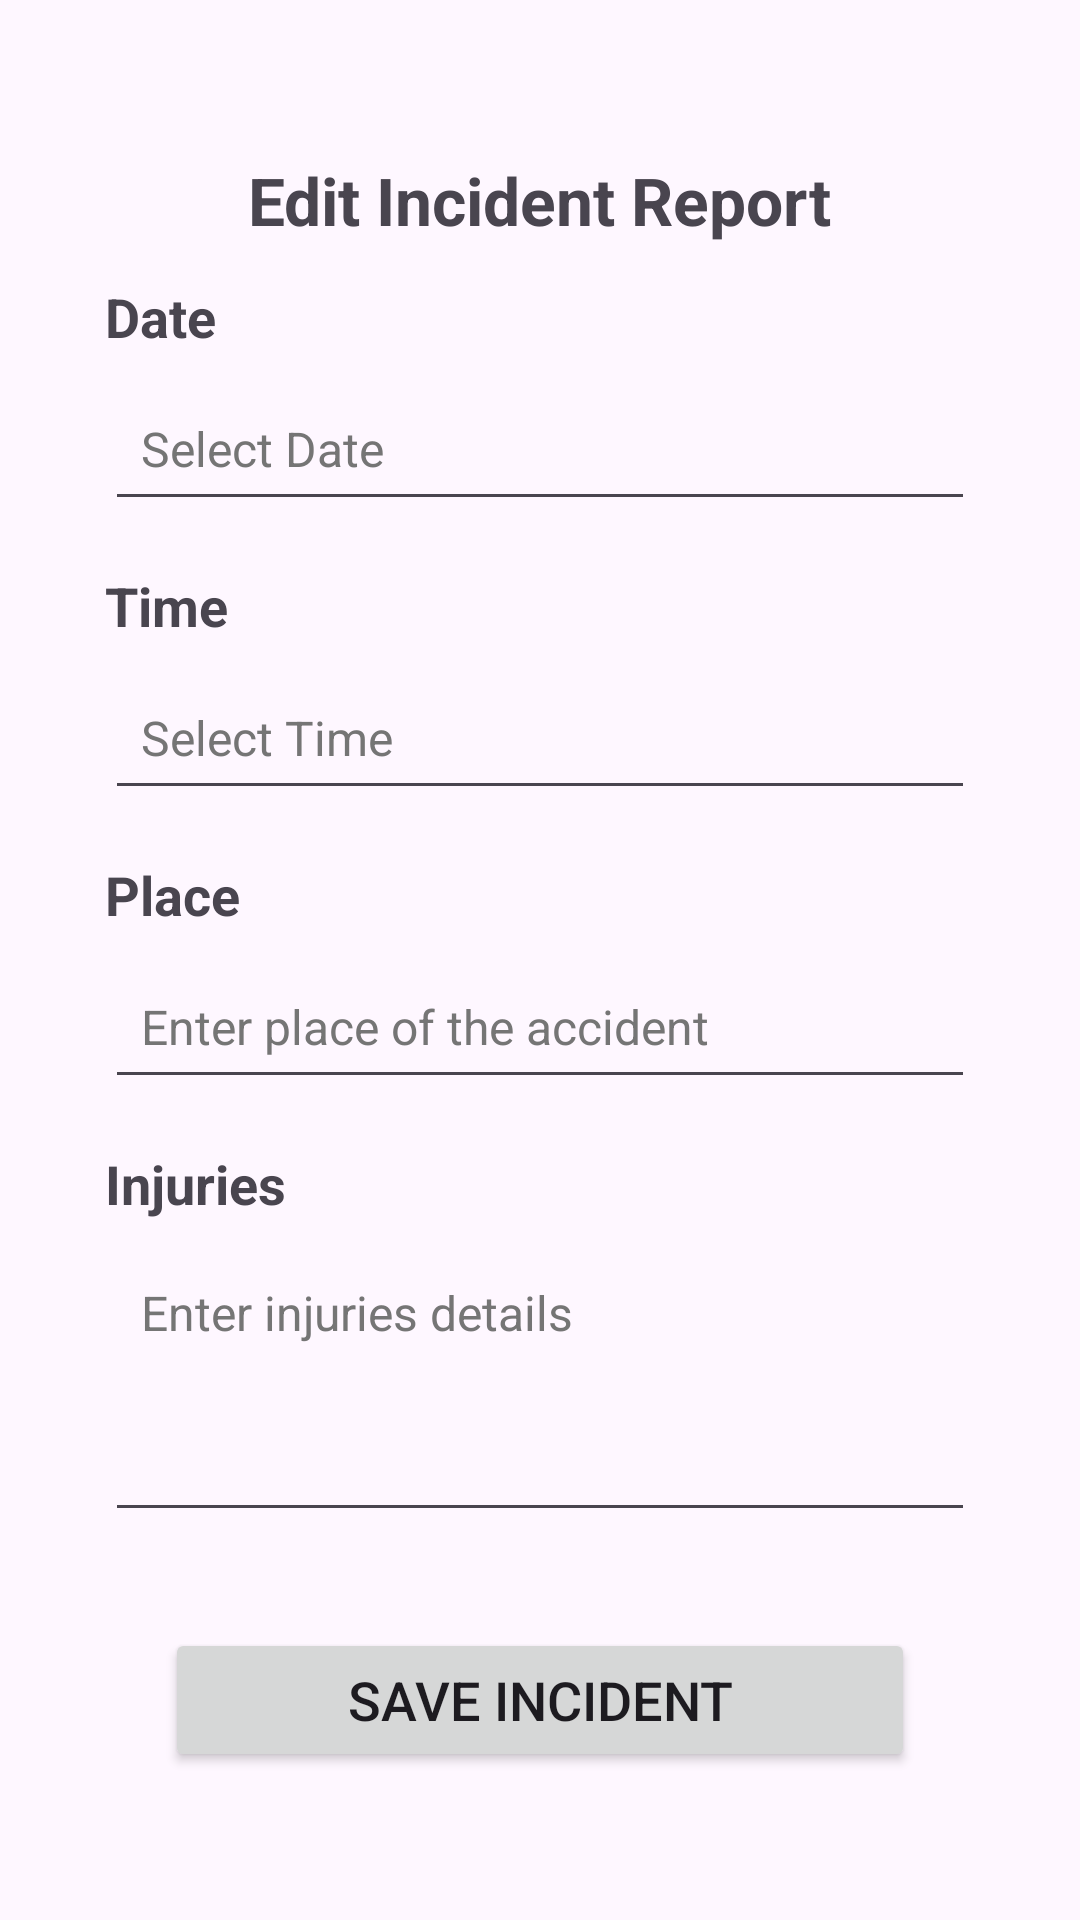

Layout XML and referenced resources for this Android screen:
<!-- AndroidManifest.xml: application theme Theme.SafeRoads -->
<!-- res/layout/activity_edit_incident.xml -->
<?xml version="1.0" encoding="utf-8"?>
<ScrollView xmlns:android="http://schemas.android.com/apk/res/android"
    android:layout_width="match_parent"
    android:layout_height="match_parent"
    android:padding="16dp">

    <LinearLayout
        android:layout_width="match_parent"
        android:layout_height="wrap_content"
        android:orientation="vertical"
        android:padding="16dp">

        
        <TextView
            android:layout_marginTop="20dp"
            android:layout_width="wrap_content"
            android:layout_height="wrap_content"
            android:text="Edit Incident Report"
            android:layout_gravity="center"
            android:textSize="22sp"
            android:textStyle="bold"
            android:paddingBottom="12dp" />

        
        <TextView
            android:id="@+id/textDate"
            android:layout_gravity="center"
            android:layout_width="290dp"
            android:layout_height="wrap_content"
            android:text="Date"
            android:textSize="18sp"
            android:textStyle="bold"
            android:layout_marginBottom="8dp" />

        <EditText
            android:id="@+id/editDate"
            android:layout_gravity="center"
            android:layout_width="290dp"
            android:layout_height="48dp"
            android:textColorHint="#757575"
            android:hint="Select Date"
            android:focusable="false"
            android:clickable="true"
            android:textSize="16sp"
            android:padding="12dp"
            android:layout_marginBottom="16dp" />

        
        <TextView
            android:id="@+id/textTime"
            android:layout_gravity="center"
            android:layout_width="290dp"
            android:layout_height="wrap_content"
            android:text="Time"
            android:textSize="18sp"
            android:textStyle="bold"
            android:layout_marginBottom="8dp" />

        <EditText
            android:id="@+id/editTime"
            android:layout_gravity="center"
            android:layout_width="290dp"
            android:layout_height="48dp"
            android:textColorHint="#757575"
            android:hint="Select Time"
            android:focusable="false"
            android:clickable="true"
            android:textSize="16sp"
            android:padding="12dp"
            android:layout_marginBottom="16dp" />

        
        <TextView
            android:id="@+id/textPlace"
            android:layout_width="290dp"
            android:layout_gravity="center"
            android:layout_height="wrap_content"
            android:text="Place"
            android:textSize="18sp"
            android:textStyle="bold"
            android:layout_marginBottom="8dp" />

        <EditText
            android:id="@+id/editPlace"
            android:layout_gravity="center"
            android:layout_width="290dp"
            android:layout_height="48dp"
            android:textColorHint="#757575"
            android:hint="Enter place of the accident"
            android:textSize="16sp"
            android:padding="12dp"
            android:layout_marginBottom="16dp" />

        
        <TextView
            android:id="@+id/textInjuries"
            android:layout_width="290dp"
            android:layout_gravity="center"
            android:layout_height="wrap_content"
            android:text="Injuries"
            android:textSize="18sp"
            android:textStyle="bold"
            android:layout_marginBottom="8dp" />

        <EditText
            android:id="@+id/editInjuries"
            android:layout_gravity="center"
            android:layout_width="290dp"
            android:layout_height="96dp"
            android:textColorHint="#757575"
            android:hint="Enter injuries details"
            android:textSize="16sp"
            android:padding="12dp"
            android:layout_marginBottom="16dp"
            android:gravity="top|start"
            android:minLines="3"
            android:maxLines="5" />

        
        <Button
            android:id="@+id/btnSaveIncident"
            android:layout_width="250dp"
            android:layout_gravity="center"
            android:layout_height="wrap_content"
            android:text="Save Incident"
            android:layout_marginTop="16dp"
            android:textSize="18sp" />
    </LinearLayout>
</ScrollView>
<!-- resources referenced by this layout -->
<resources>
  <style name="Theme.SafeRoads" parent="Base.Theme.SafeRoads" />
  <style name="Base.Theme.SafeRoads" parent="Theme.Material3.DayNight.NoActionBar">
          
          
      </style>
</resources>
